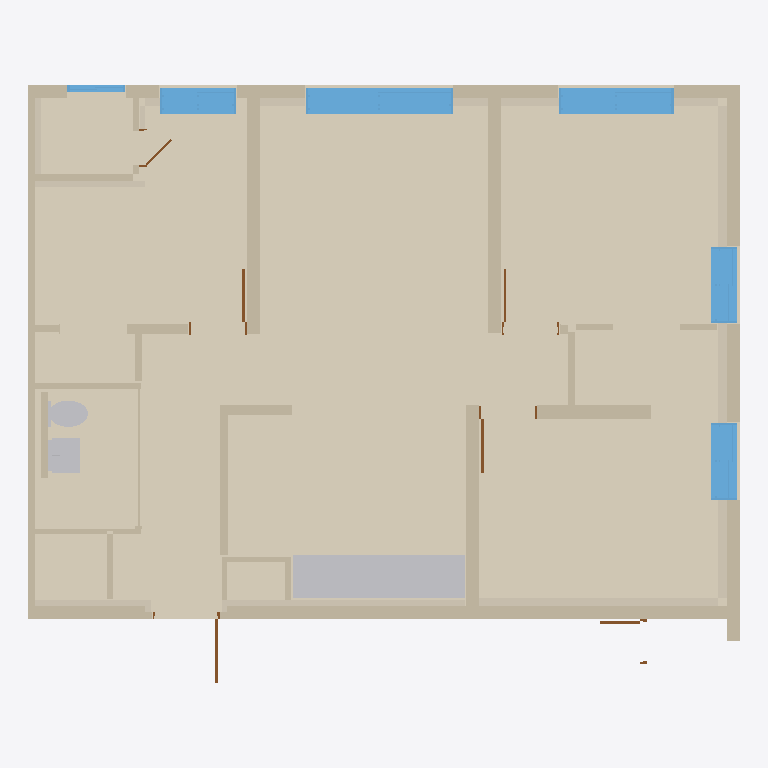
Plan cut of the same IFC building model at storey 'A32-84B-U01' (level 0.00 m, cut at 1.40 m), seen from above with north up, elements coloured by IFC class: 25 walls (beige), 16 coverings (cream), 6 windows (light blue), 6 doors (brown), 4 other elements (light grey). Cut surfaces are drawn darker.
Extent 11.1 m × 9.3 m × 3.0 m (x, y, z). Storeys (1): A32-84B-U01 at 0.00 m. Elements (76): 37 IfcWall, 18 IfcCovering, 6 IfcDoor, 6 IfcWindow, 3 IfcSlab, 2 IfcBuildingElementProxy, 2 IfcSanitaryTerminal, 1 IfcFurnishingElement, 1 IfcFurniture.

HEADER;
FILE_DESCRIPTION(('ViewDefinition[DesignTransferView]'),'2;1');
FILE_NAME('/dev/null','2026-10-20T20:54:53+09:00',(''),(''),'IfcOpenShell 0.9.0','IfcOpenShell 0.9.0','Nobody');
FILE_SCHEMA(('IFC4'));
ENDSEC;
DATA;
#1=IFCPROJECT('2jdGR56gzGbASTB3G$_HMK',$,'A32-84B-U01',$,$,$,$,(#10),#5);
#12=IFCSITE('3oIf_$gVzKMfeK2E58RdEN',$,'A32 source coordinate system',$,$,$,$,$,$,$,$,$,$,$);
#13=IFCBUILDING('3A6SOmXwXTJBK642pDZX_x',$,'주거동 · 3층–옥탑지붕',$,$,$,$,$,$,$,$,$);
#16=IFCBUILDINGSTOREY('08MBawyQXIDfJquBVZnGgv',$,'A32-84B-U01',$,$,#25,$,$,$,0.0);
#416=IFCCOVERING('2eDDXY$VvNfuPQyy7ixG3A',$,'F-U01 / 84B형 바닥',$,$,#5913,#442,$,$);
#384=IFCCOVERING('2hhEtGL6nNZ8IKlvzVYS7U',$,'B07 / 욕실 바닥',$,$,#6038,#404,$,$);
#1648=IFCWALL('1mEVv3crTKkQ8p2Wx9VbRi',$,'concrete / CAD 벽체 007',$,$,#5863,#1673,$,$);
#5524=IFCFURNISHINGELEMENT('25l37PxIvTRB7K_HqRF_x_',$,'K000 / 상판',$,$,#5883,#5544,$);
#1809=IFCWALL('2qkj55AbzKG8BRxdTW7uos',$,'concrete / CAD 벽체 018',$,$,#5973,#1841,$,$);
#1714=IFCWALL('2mM2mTlnDUDAUhTmqivPeF',$,'concrete / CAD 벽체 011',$,$,#6053,#1735,$,$);
#1747=IFCWALL('0_RfyfECzM3uthXPaJlF9O',$,'concrete / CAD 벽체 016',$,$,#5903,#1768,$,$);
#3064=IFCWINDOW('3OPuPrJvbRGALIpxJKG_sZ',$,'WIN040 / 2열 창',$,$,#6098,#3357,$,2.2,2.3000000000037253,$,$,$);
#3530=IFCWINDOW('0jUz0ajTnT0usF47Gaz5SN',$,'WIN047 / 2열 창',$,$,#5713,#3823,$,2.2,1.8000000000037253,$,$,$);
#1585=IFCWALL('06He0Xv8nGyAwKzZwzVhnn',$,'concrete / CAD 벽체 002',$,$,#5893,#1607,$,$);
#3835=IFCWINDOW('3LrAtcsLnLtwaNavrXcP$i',$,'WIN049 / 2열 창',$,$,#6008,#4128,$,2.2,1.2,$,$,$);
#2756=IFCWINDOW('2gx5wnGDXVCvCZlH923BZb',$,'WIN039 / 2열 창',$,$,#5938,#3052,$,2.2,1.2,$,$,$);
#4140=IFCWINDOW('0MP9_fr79K2B7NKKXbc2or',$,'WIN050 / 2열 창',$,$,#6018,#4433,$,2.2,1.2,$,$,$);
#607=IFCCOVERING('3PAxe8nWPGLRqz_kcElbpU',$,'INS004 / CAD 외피 단열재',$,$,#5988,#624,$,.INSULATION.);
#1955=IFCWALL('0VZYy7ZhDOr8MBzxgr7G2I',$,'partition / CAD 벽체 021',$,$,#6073,#1974,$,$);
#1685=IFCWALL('19SJvDy7TOLR2FAsYcwMeN',$,'concrete / CAD 벽체 010',$,$,#5848,#1702,$,$);
#727=IFCCOVERING('3fU4z2f4rM7AzBtPUKRxoI',$,'INS020 / CAD 외피 단열재',$,$,#6088,#748,$,.INSULATION.);
#1619=IFCWALL('3o5_WaM5nT4gp$Ed9UED8p',$,'concrete / CAD 벽체 005',$,$,#5948,#1636,$,$);
#512=IFCCOVERING('2UxY0jL_bQ9xHZMHBEiZLs',$,'INS001 / CAD 외피 단열재',$,$,#6078,#532,$,.INSULATION.);
#4903=IFCSANITARYTERMINAL('01v5naCiPVAg2jOzUlhjGL',$,'B07 / 세면기',$,$,#5993,#5134,$,.WASHHANDBASIN.);
#2019=IFCWALL('216G7qK9jOkA4yOy7nrB_Y',$,'partition / CAD 벽체 026',$,$,#5778,#2040,$,$);
#577=IFCCOVERING('0zFof30H1UM8b5J86BdOOU',$,'INS003 / CAD 외피 단열재',$,$,#5963,#594,$,.INSULATION.);
#637=IFCCOVERING('0WYWiRcWrO8QH8UJHbQaZ$',$,'INS005 / CAD 외피 단열재',$,$,#5688,#654,$,.INSULATION.);
#1986=IFCWALL('2PYhHs3XDH7xh01cPS54KH',$,'partition / CAD 벽체 022',$,$,#5723,#2007,$,$);
#851=IFCCOVERING('3$ecV7f8bQwgrMXaKe1TUJ',$,'INS030 / CAD 외피 단열재',$,$,#5683,#872,$,.INSULATION.);
#2201=IFCWALL('1zce20o7nJUfXggXpOgOs2',$,'partition / CAD 벽체 032',$,$,#5918,#2218,$,$);
#885=IFCCOVERING('2mjletU2PSfOMdTxhNTina',$,'INS031 / CAD 외피 단열재',$,$,#6068,#902,$,.INSULATION.);
#2143=IFCWALL('1Dv5w2qsTH0OxvhajUyNGS',$,'partition / CAD 벽체 030',$,$,#5768,#2160,$,$);
#2292=IFCWALL('08sk4KkZHU5u2e1RQQ9HZl',$,'ubr / CAD 벽체 004',$,$,#5923,#2312,$,$);
#1920=IFCWALL('0U_voWpo9LDe3weZz8pa4T',$,'partition / CAD 벽체 006',$,$,#5703,#1943,$,$);
#4445=IFCSANITARYTERMINAL('0m7OliqGPVFPvRh8PQE0c1',$,'B07 / 양변기',$,$,#5743,#4875,$,.TOILETPAN.);
#667=IFCCOVERING('3$ZFlUhU5RqPEe2bPzHsjB',$,'INS017 / CAD 외피 단열재',$,$,#5693,#684,$,.INSULATION.);
#915=IFCCOVERING('3wdL4NhOzUNv0nWGGzr5rL',$,'INS032 / CAD 외피 단열재',$,$,#5753,#935,$,.INSULATION.);
#1780=IFCWALL('3uS7UWCyjI8fx9$rFbshAX',$,'concrete / CAD 벽체 017',$,$,#5898,#1797,$,$);
#3369=IFCWINDOW('2KH5v4MaTHNBff5dLE9vzl',$,'WIN041 / 1열 창',$,$,#5953,#3518,$,2.2,0.9000000000004656,$,$,$);
#2081=IFCWALL('1BntSIqDHQ19vP2dmlVMQK',$,'partition / CAD 벽체 028',$,$,#5968,#2098,$,$);
#761=IFCCOVERING('3NcFjOWG1NgQyWv0FrO8tK',$,'INS023 / CAD 외피 단열재',$,$,#6063,#778,$,.INSULATION.);
#2052=IFCWALL('1PQXpck$XUzvaFodP52__x',$,'partition / CAD 벽체 027',$,$,#5733,#2069,$,$);
#547=IFCCOVERING('3iaO1lgODMqx15RMOZpPhI',$,'INS002 / CAD 외피 단열재',$,$,#6048,#564,$,.INSULATION.);
#26=IFCBUILDINGELEMENTPROXY('2zNoxCY09R9h7wkbSNfTq2',$,'양변기 좌석',$,$,#5748,#332,$,$);
#2324=IFCWALL('0j6Sm6I6fUfhBe7injnK8T',$,'B07 / 욕실 구획 보완',$,$,#6058,#2353,$,$);
#2723=IFCWALL('0DjBCBImLR5u5QF2PSkwY2',$,'EVAC-EAST / 피난구역 외곽 벽체',$,$,#6028,#2740,$,$);
#697=IFCCOVERING('15Odt3ZGrMXR915imlyXU3',$,'INS019 / CAD 외피 단열재',$,$,#5783,#714,$,.INSULATION.);
#1859=IFCWALL('3LTO$lCUHVleYEGfTjW_LR',$,'partition / CAD 벽체 002',$,$,#5738,#1879,$,$);
#1891=IFCWALL('3pVeFBWdfI0eDk5w4eZFYX',$,'partition / CAD 벽체 005',$,$,#5978,#1908,$,$);
#1067=IFCDOOR('1Tr44clF5MwvcIoKtJtIo1',$,'D016 / 원본 문짝',$,$,#5788,#1084,$,2.2,0.99,$,$,$);
#1009=IFCDOOR('2kB1aOYDbVKB_x050glu1$',$,'D003 / 원본 문짝',$,$,#5868,#1026,$,2.2,0.84,$,$,$);
#948=IFCDOOR('1CqVaS1sHOXfeQLk6bXu4e',$,'D001 / 원본 문짝',$,$,#6113,#968,$,2.2,0.84,$,$,$);
#2172=IFCWALL('0K0Y$0VLrVkh9TTaQQoZzB',$,'partition / CAD 벽체 031',$,$,#6093,#2189,$,$);
#2259=IFCWALL('0hzXN_W_PKwhPTpOE1dVrK',$,'partition / CAD 벽체 034',$,$,#5808,#2280,$,$);
#2110=IFCWALL('09ijnAXxbTSRcrXnGOdKTj',$,'partition / CAD 벽체 029',$,$,#5773,#2131,$,$);
#1096=IFCDOOR('1iDry2LIjQxhlIwEZn8W5I',$,'D-REC050 / 원본 피난구역 문',$,$,#5813,#1113,$,2.2,0.6400000000972941,$,$,$);
#980=IFCDOOR('2CW622975SsvsWLcS_k$NG',$,'D002 / 원본 문짝',$,$,#5758,#997,$,2.2,0.84,$,$,$);
#821=IFCCOVERING('0Fe$gaXVnT2RKsOuPiY39A',$,'INS029 / CAD 외피 단열재',$,$,#6033,#838,$,.INSULATION.);
#791=IFCCOVERING('2gorLXWePKZB0$8LbjXXij',$,'INS028 / CAD 외피 단열재',$,$,#5983,#808,$,.INSULATION.);
#1038=IFCDOOR('2zp$u1p5LUNfI$aqVAo5$t',$,'D004 / 원본 문짝',$,$,#5823,#1055,$,2.2,0.5540000000000473,$,$,$);
#2230=IFCWALL('3GuuKIL6TS78a8c0kXGr38',$,'partition / CAD 벽체 033',$,$,#5908,#2247,$,$);
ENDSEC;
